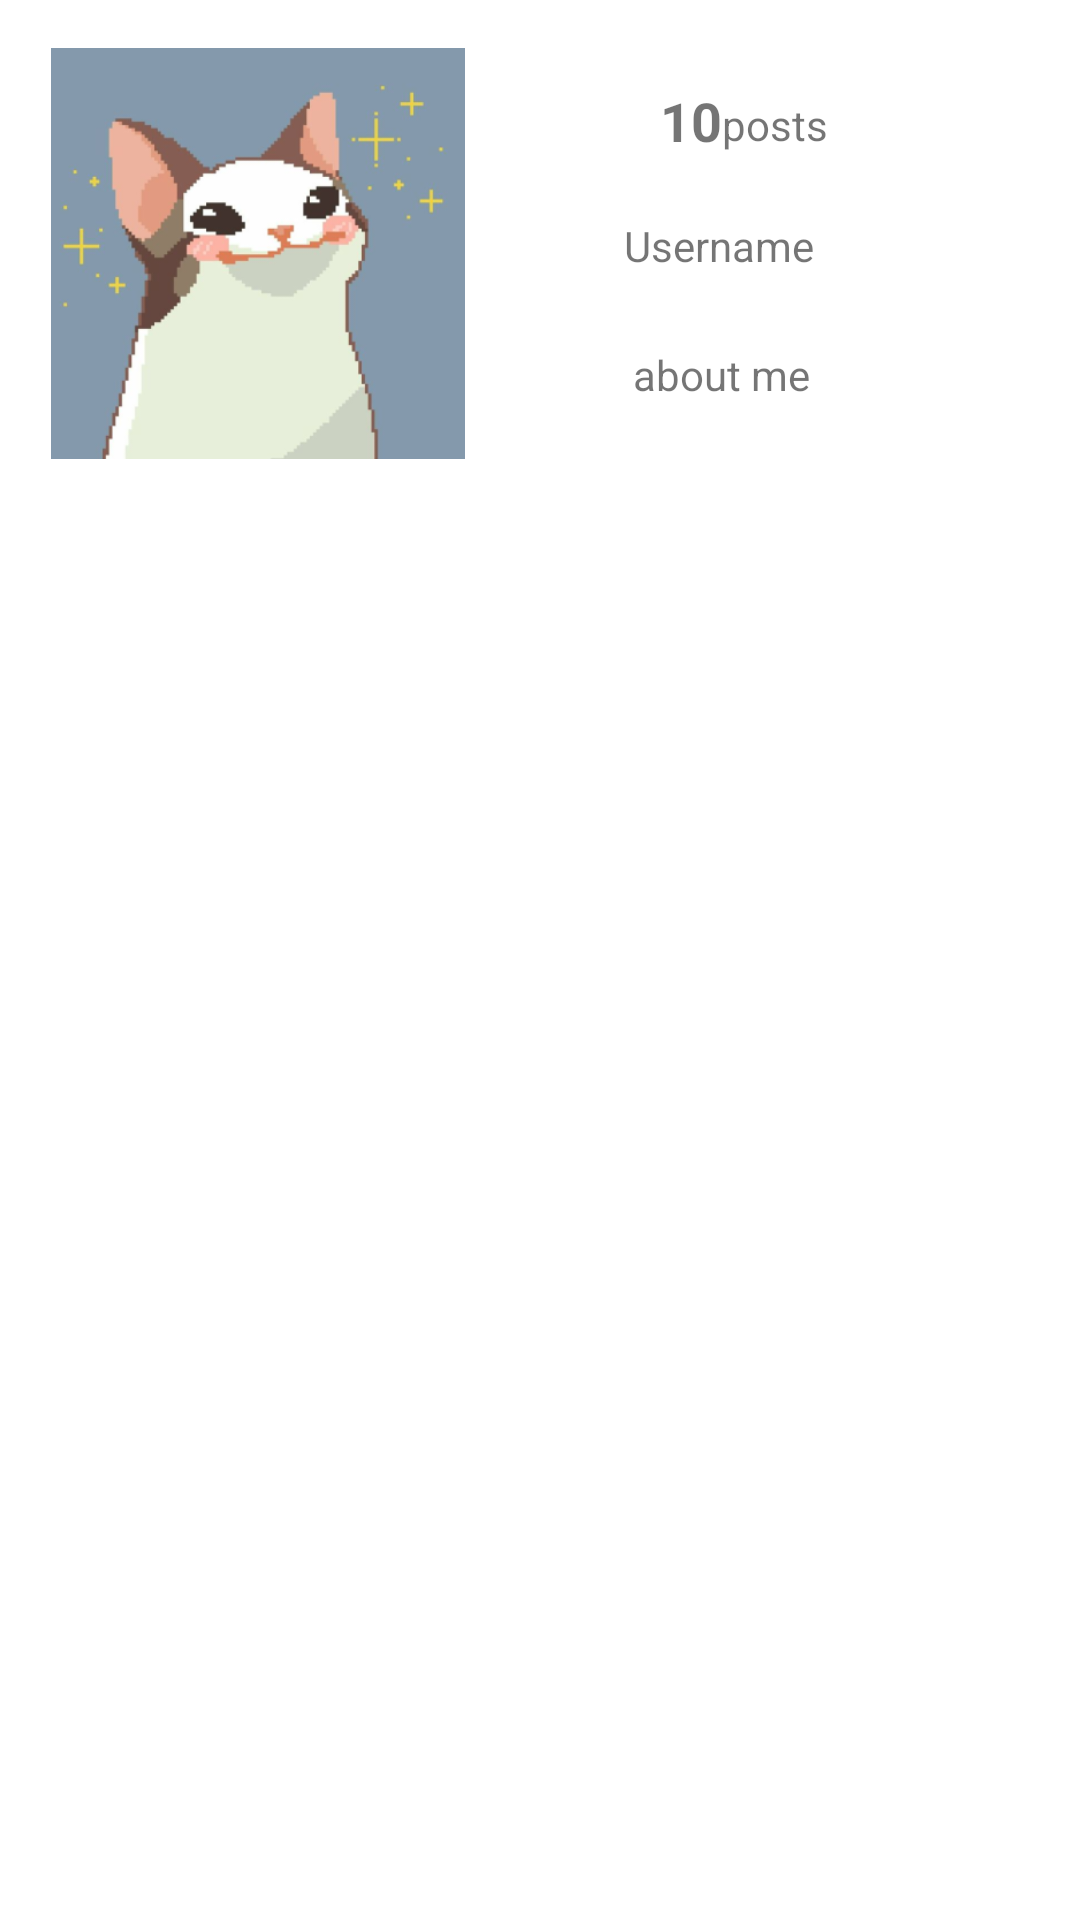

Reconstruct the res/layout file that produces this screen, plus the resources it refers to.
<!-- AndroidManifest.xml: application theme Theme.Foodbook -->
<!-- res/layout/fragment_profile.xml -->
<?xml version="1.0" encoding="utf-8"?>
<androidx.constraintlayout.widget.ConstraintLayout xmlns:android="http://schemas.android.com/apk/res/android"
    xmlns:app="http://schemas.android.com/apk/res-auto"
    xmlns:tools="http://schemas.android.com/tools"
    android:layout_width="match_parent"
    android:layout_height="match_parent"
    tools:context=".ProfileFragment">

    <androidx.recyclerview.widget.RecyclerView
        android:id="@+id/ProfileRecyclerview"
        android:layout_width="match_parent"
        android:layout_height="0dp"
        android:layout_margin="20dp"
        app:layoutManager="androidx.recyclerview.widget.GridLayoutManager"
        app:layout_constraintBottom_toBottomOf="parent"
        app:layout_constraintEnd_toEndOf="parent"
        app:layout_constraintStart_toStartOf="parent"
        app:layout_constraintTop_toBottomOf="@+id/imageView3"
        app:spanCount="3" />

    <ImageView
        android:id="@+id/imageView3"
        android:layout_width="140dp"
        android:layout_height="137dp"
        android:layout_marginStart="16dp"
        android:layout_marginTop="16dp"
        android:src="@drawable/cats"
        app:layout_constraintStart_toStartOf="parent"
        app:layout_constraintTop_toTopOf="parent" />

    <TextView
        android:id="@+id/profileUsernameTextView"
        android:layout_width="wrap_content"
        android:layout_height="wrap_content"
        android:layout_marginStart="52dp"
        android:layout_marginTop="20dp"
        android:text="Username"
        app:layout_constraintStart_toEndOf="@+id/imageView3"
        app:layout_constraintTop_toBottomOf="@+id/profileNumberOfPostsTextView" />

    <TextView
        android:id="@+id/profileAboutMeTextView"
        android:layout_width="wrap_content"
        android:layout_height="wrap_content"
        android:layout_marginStart="55dp"
        android:layout_marginTop="24dp"
        android:text="about me"
        app:layout_constraintStart_toEndOf="@+id/imageView3"
        app:layout_constraintTop_toBottomOf="@+id/profileUsernameTextView" />

    <TextView
        android:id="@+id/profileNumberOfPostsTextView"
        android:layout_width="wrap_content"
        android:layout_height="wrap_content"
        android:layout_marginStart="64dp"
        android:layout_marginTop="28dp"
        android:text="10"
        android:textStyle="bold"
        android:textSize="18dp"
        app:layout_constraintStart_toEndOf="@+id/imageView3"
        app:layout_constraintTop_toTopOf="parent" />

    <TextView
        android:id="@+id/profileTextView1"
        android:layout_width="wrap_content"
        android:layout_height="wrap_content"
        android:layout_marginTop="32dp"
        android:text="posts"
        app:layout_constraintStart_toEndOf="@+id/profileNumberOfPostsTextView"
        app:layout_constraintTop_toTopOf="parent" />

</androidx.constraintlayout.widget.ConstraintLayout>
<!-- resources referenced by this layout -->
<resources>
  <!-- drawable cats: png bitmap (drawable, 59031 bytes) -->
  <style name="Theme.Foodbook" parent="Theme.MaterialComponents.Light.NoActionBar">
          
          <item name="colorPrimary">@color/defaultclr</item>
          <item name="colorPrimaryVariant">@color/defaultclr</item>
          <item name="colorOnPrimary">@color/white</item>
  
          
          <item name="colorSecondary">@color/teal_200</item>
          <item name="colorSecondaryVariant">@color/teal_700</item>
          <item name="colorOnSecondary">@color/black</item>
          
          <item name="android:statusBarColor">?attr/colorPrimaryVariant</item>
          
  
  
      </style>
  <color name="defaultclr">#C0DD84</color>
  <color name="white">#FFFFFFFF</color>
  <color name="teal_200">#FF03DAC5</color>
  <color name="teal_700">#FF018786</color>
  <color name="black">#FF000000</color>
</resources>
